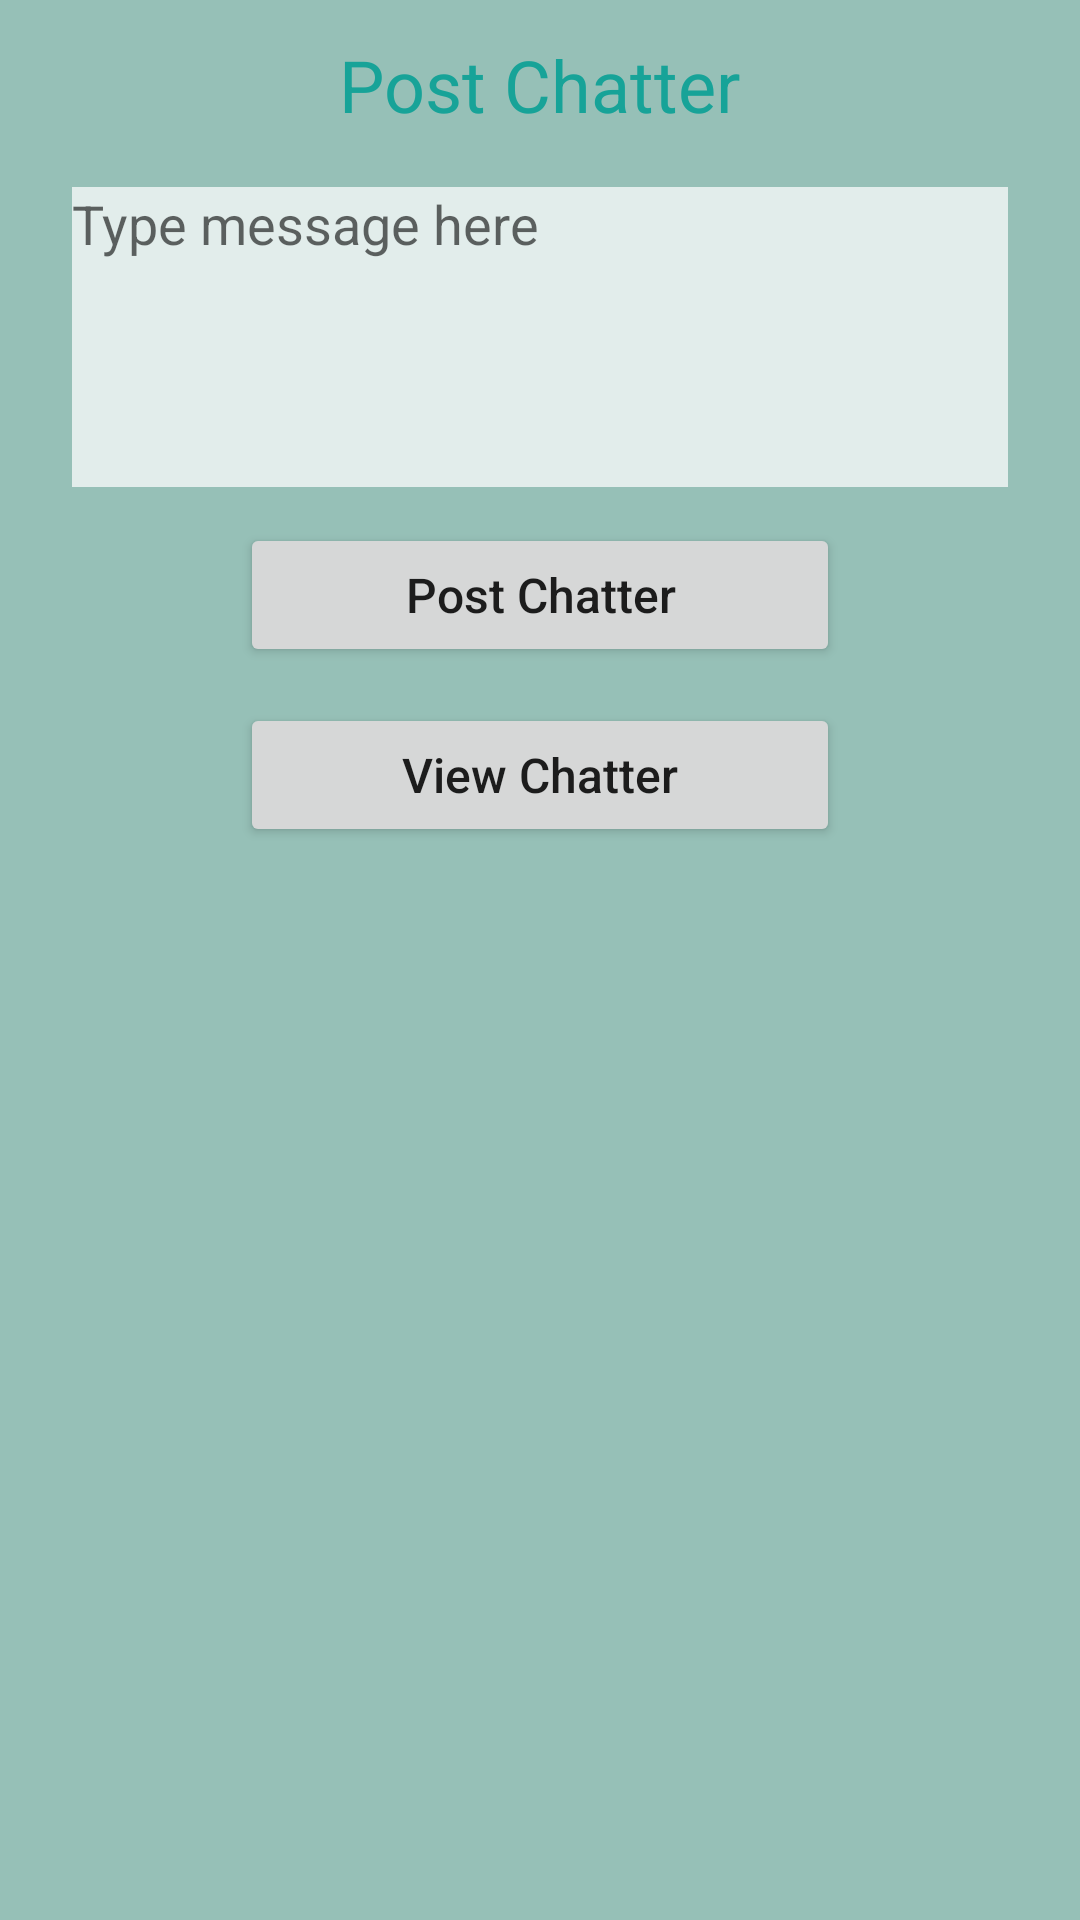

This screen was rendered from an Android layout file. Write that file and the resources it references.
<!-- AndroidManifest.xml: application theme Theme.Chatter -->
<!-- res/layout/activity_main.xml -->
<?xml version="1.0" encoding="utf-8"?>
<LinearLayout xmlns:android="http://schemas.android.com/apk/res/android"
    android:id="@+id/linear_layout_main"
    android:layout_width="match_parent"
    android:layout_height="match_parent"
    android:orientation="vertical"
    android:background="@color/linear_layout_post_background">

    <TextView
        android:layout_width="wrap_content"
        android:layout_height="wrap_content"
        android:text="@string/text_view_post_chatter_title"
        android:layout_margin="12dp"
        android:layout_marginBottom="6dp"
        android:layout_gravity="center_horizontal"
        android:textColor="@color/text_view_post_title"
        android:textSize="24sp"/>

    <EditText
        android:id="@+id/edit_text_post_chatter"
        android:layout_width="match_parent"
        android:layout_height="100dp"
        android:background="@color/edit_text_post_background"
        android:layout_marginHorizontal="24dp"
        android:layout_marginVertical="6dp"
        android:hint="@string/edit_text_post_chatter_hint"
        android:gravity="top"
        />

    <Button
        android:id="@+id/button_post_chatter"
        android:layout_width="200dp"
        android:layout_height="wrap_content"
        android:layout_gravity="center"
        android:layout_marginVertical="6dp"
        android:text="@string/button_post_chatter"
        android:textAllCaps="false"
        android:textSize="16sp"
        />

    <Button
        android:id="@+id/button_view_chatter"
        android:layout_width="200dp"
        android:layout_height="wrap_content"
        android:layout_gravity="center"
        android:layout_marginVertical="6dp"
        android:text="@string/button_view_chatter"
        android:textAllCaps="false"
        android:textSize="16sp" />

</LinearLayout>
<!-- resources referenced by this layout -->
<resources>
  <color name="edit_text_post_background">#bbfefefe</color>
  <color name="linear_layout_post_background">#96c0b7</color>
  <color name="text_view_post_title">#17a398</color>
  <string name="button_post_chatter">Post Chatter</string>
  <string name="button_view_chatter">View Chatter</string>
  <string name="edit_text_post_chatter_hint">Type message here</string>
  <string name="text_view_post_chatter_title">Post Chatter</string>
  <style name="Theme.Chatter" parent="Theme.MaterialComponents.DayNight.DarkActionBar">
          
          <item name="colorPrimary">@color/primary</item>
          <item name="colorPrimaryVariant">@color/primary</item>
          <item name="colorOnPrimary">@color/black</item>
          
          <item name="colorSecondary">@color/teal_200</item>
          <item name="colorSecondaryVariant">@color/edit_text_post_background</item>
          <item name="colorOnSecondary">@color/black</item>
          
          <item name="android:statusBarColor" tools:targetApi="l">?attr/colorPrimaryVariant</item>
          
          <item name="colorControlNormal">@color/teal_700</item>
          <item name="colorControlActivated">@color/teal_700</item>
          <item name="colorControlHighlight">@color/purple_200</item>
  
      </style>
  <color name="primary">#585481</color>
  <color name="black">#FF000000</color>
  <color name="teal_200">#FF03DAC5</color>
  <color name="teal_700">#FF018786</color>
  <color name="purple_200">#FFBB86FC</color>
</resources>
